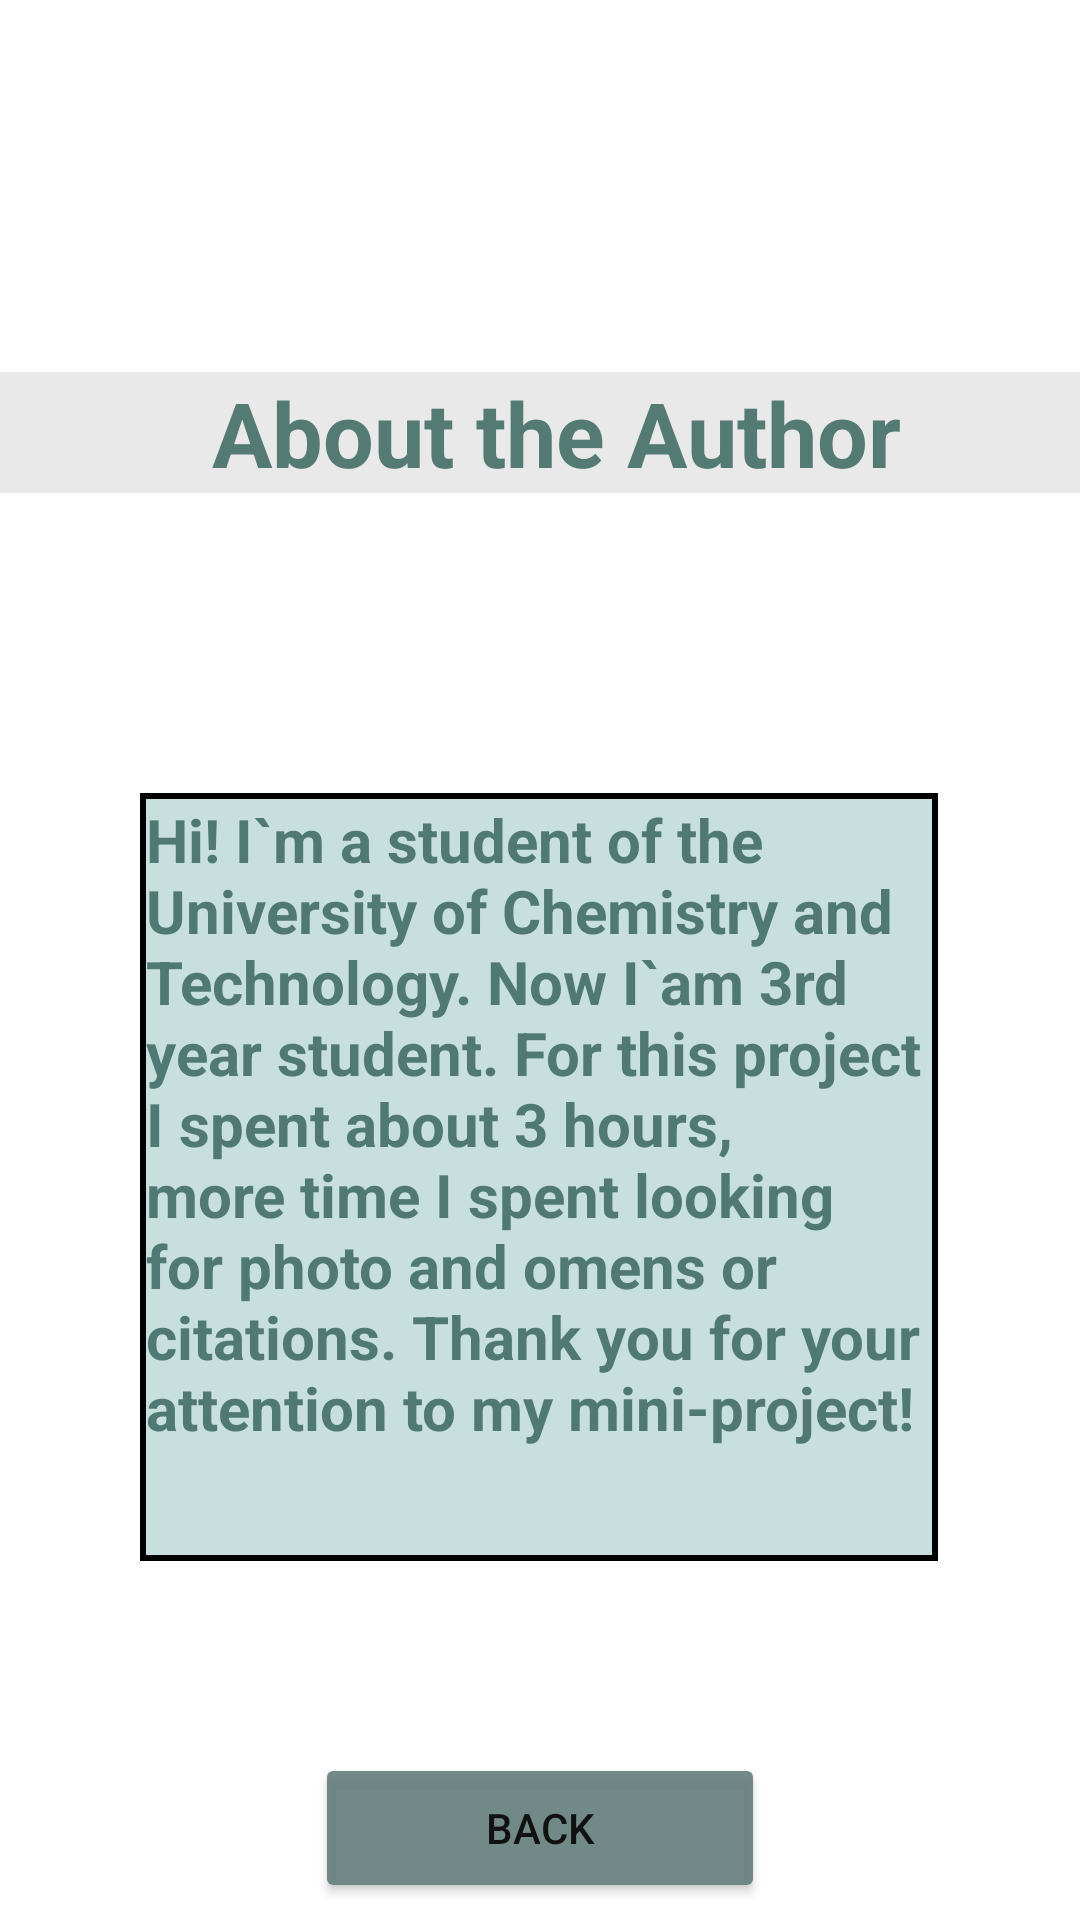

Produce the Android XML layout that renders to this screen, including the resource entries it uses.
<!-- AndroidManifest.xml: application theme Theme.Lab42ForOOP -->
<!-- res/layout/activity_author.xml -->
<?xml version="1.0" encoding="utf-8"?>
<androidx.constraintlayout.widget.ConstraintLayout xmlns:android="http://schemas.android.com/apk/res/android"
    xmlns:app="http://schemas.android.com/apk/res-auto"
    xmlns:tools="http://schemas.android.com/tools"
    android:layout_width="match_parent"
    android:layout_height="match_parent"
    tools:context=".Author"
    android:background="@drawable/background">
    <TextView
        android:id="@+id/tvHeader"
        style="@style/MyTextStyle"
        android:layout_width="417dp"
        android:layout_height="wrap_content"
        android:layout_marginTop="124dp"
        android:background="@color/backgroundHeader"
        android:text="@string/Author"
        android:textSize="30dp"
        app:layout_constraintEnd_toEndOf="parent"
        app:layout_constraintStart_toStartOf="parent"
        app:layout_constraintTop_toTopOf="parent" />

    <TextView
        android:id="@+id/tvFirstCitation"
        style="@style/MyBorderedText"
        android:layout_width="266dp"
        android:layout_height="256dp"
        android:layout_marginTop="100dp"
        android:text="@string/InfoAboutAuthor"
        app:layout_constraintEnd_toEndOf="parent"
        app:layout_constraintHorizontal_bias="0.496"
        app:layout_constraintStart_toStartOf="parent"
        app:layout_constraintTop_toBottomOf="@+id/tvHeader" />

    <Button
        android:id="@+id/btnBack"
        android:layout_width="150dp"
        android:layout_height="50dp"
        android:layout_marginTop="64dp"
        android:backgroundTint="@color/ButtonColor"
        android:text="@string/btnBack"
        app:layout_constraintEnd_toEndOf="parent"
        app:layout_constraintStart_toStartOf="parent"
        app:layout_constraintTop_toBottomOf="@+id/tvFirstCitation" />

</androidx.constraintlayout.widget.ConstraintLayout>
<!-- resources referenced by this layout -->
<resources>
  <color name="ButtonColor">#EB66817D</color>
  <color name="backgroundHeader">#56BFBFBF</color>
  <string name="Author">About the Author</string>
  <string name="InfoAboutAuthor">Hi! I`m a student of the University of Chemistry and Technology. Now I`am 3rd year student. For this project I spent about 3 hours, more time I spent looking for photo and omens or citations. Thank you for your attention to my mini-project! </string>
  <string name="btnBack">Back</string>
  <style name="MyBorderedText">
          <item name="android:textColor">@color/TextColor</item>
          <item name="android:textSize">20sp</item>
          <item name="android:paddingLeft">10dp</item>
          <item name="android:paddingRight">10dp</item>
          <item name="android:paddingTop">5dp</item>
          <item name="android:textStyle">bold</item>
          <item name="android:paddingBottom">5dp</item>
          <item name="android:background">@drawable/my_border</item>
          <item name="android:padding">2dp</item>
      </style>
  <style name="MyTextStyle">
          <item name="android:textColor">@color/TextColor</item>
          <item name="android:textSize">16sp</item>
          <item name="android:textStyle">bold</item>
          <item name="android:gravity">center_vertical|center_horizontal</item>
          <item name="android:paddingLeft">16dp</item>
          <item name="android:paddingRight">16dp</item>
          <item name="android:layout_marginTop">20dp</item>
          <item name="android:layout_marginLeft">10dp</item>
      </style>
  <style name="Theme.Lab42ForOOP" parent="Theme.MaterialComponents.DayNight.NoActionBar">
          
          <item name="colorPrimary">@color/purple_500</item>
          <item name="colorPrimaryVariant">@color/purple_700</item>
          <item name="colorOnPrimary">@color/white</item>
          
          <item name="colorSecondary">@color/teal_200</item>
          <item name="colorSecondaryVariant">@color/teal_700</item>
          <item name="colorOnSecondary">@color/black</item>
          
          <item name="android:statusBarColor">?attr/colorPrimaryVariant</item>
          
      </style>
  <color name="TextColor">#EB467069</color>
  <!-- drawable my_border (drawable) -->
  <shape xmlns:android="http://schemas.android.com/apk/res/android"
      android:shape="rectangle"
      android:padding="10dp"
      android:strokeColor="#707070">
      <stroke android:width="2dp"></stroke>
      <solid android:color="#C9B8D8D4" />
  
  </shape>
  <color name="purple_500">#FF6200EE</color>
  <color name="purple_700">#FF3700B3</color>
  <color name="white">#FFFFFFFF</color>
  <color name="teal_200">#FF03DAC5</color>
  <color name="teal_700">#FF018786</color>
  <color name="black">#FF000000</color>
</resources>
